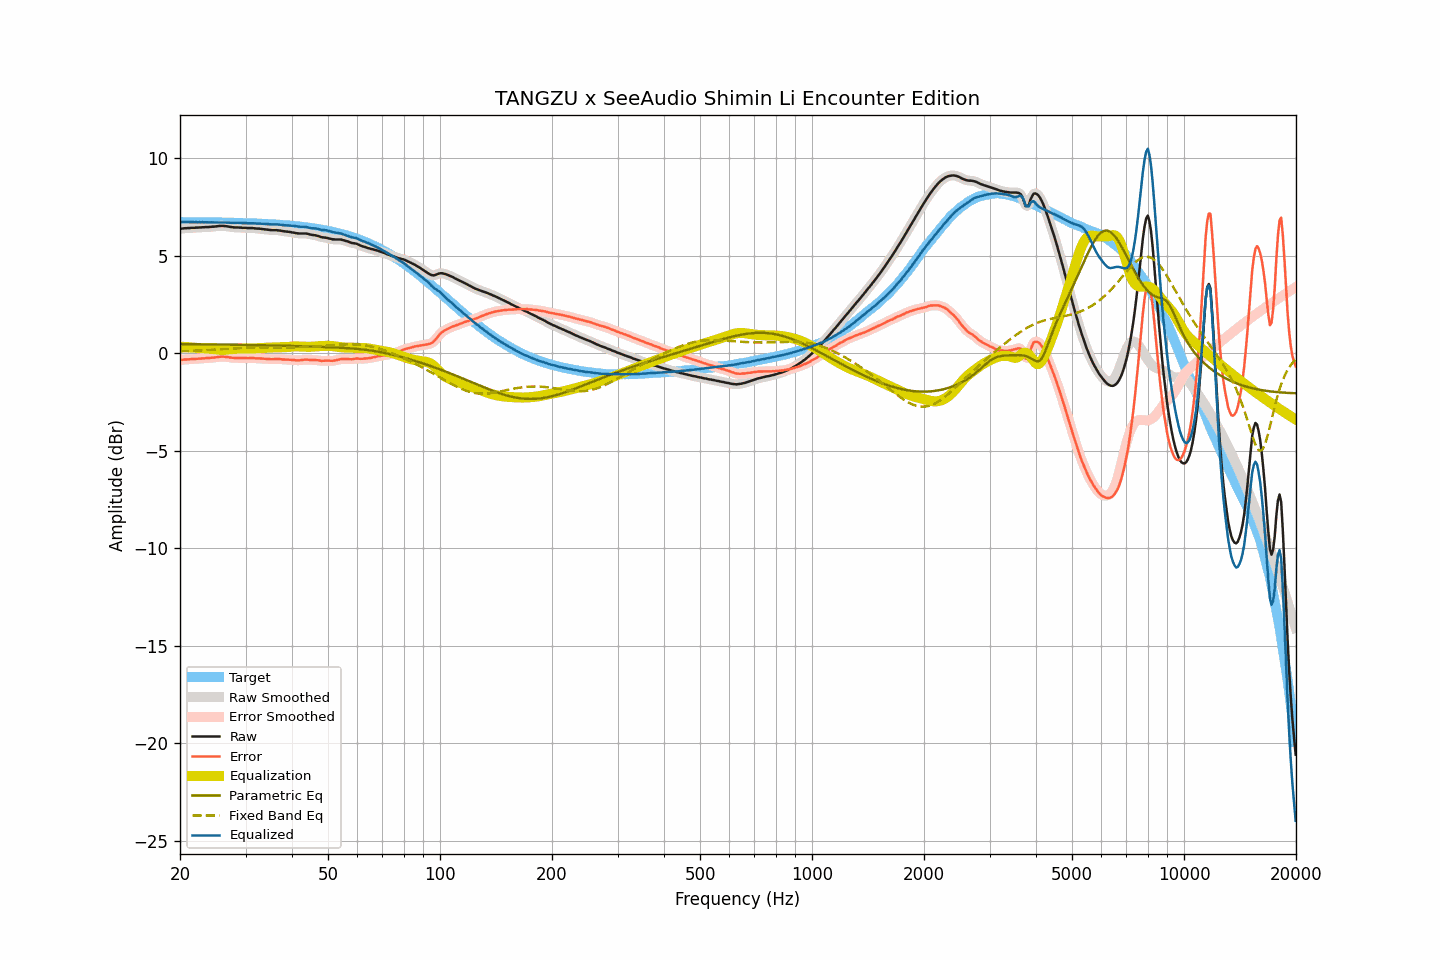

The file beside this chart, header and first rows:
frequency, raw, smoothed, error, error_smoothed, equalization, parametric_eq, fixed_band_eq, equalized_raw, equalized_smoothed, target
20.00, 6.39, 6.39, -0.35, -0.35, 0.34, 0.47, 0.10, 6.73, 6.73, 6.74
20.20, 6.40, 6.40, -0.34, -0.34, 0.34, 0.47, 0.10, 6.74, 6.74, 6.74
20.40, 6.41, 6.41, -0.33, -0.33, 0.33, 0.47, 0.11, 6.74, 6.74, 6.74
20.61, 6.42, 6.42, -0.32, -0.32, 0.32, 0.47, 0.11, 6.74, 6.74, 6.74
20.81, 6.42, 6.42, -0.32, -0.31, 0.32, 0.47, 0.11, 6.73, 6.74, 6.73
21.02, 6.43, 6.43, -0.31, -0.31, 0.31, 0.47, 0.12, 6.74, 6.74, 6.73
21.23, 6.43, 6.43, -0.31, -0.30, 0.30, 0.47, 0.12, 6.73, 6.73, 6.73
21.44, 6.44, 6.43, -0.29, -0.30, 0.30, 0.47, 0.12, 6.74, 6.73, 6.73
21.66, 6.44, 6.44, -0.29, -0.29, 0.29, 0.47, 0.13, 6.73, 6.73, 6.73
21.87, 6.44, 6.44, -0.29, -0.29, 0.29, 0.47, 0.13, 6.73, 6.73, 6.73
22.09, 6.45, 6.44, -0.28, -0.28, 0.28, 0.47, 0.14, 6.73, 6.73, 6.73
22.31, 6.45, 6.45, -0.28, -0.28, 0.28, 0.46, 0.14, 6.73, 6.73, 6.73
22.54, 6.46, 6.46, -0.27, -0.27, 0.27, 0.46, 0.14, 6.73, 6.73, 6.73
22.76, 6.46, 6.46, -0.27, -0.27, 0.27, 0.46, 0.15, 6.73, 6.73, 6.73
22.99, 6.47, 6.47, -0.26, -0.26, 0.26, 0.46, 0.15, 6.73, 6.73, 6.73
23.22, 6.47, 6.47, -0.26, -0.25, 0.26, 0.46, 0.16, 6.72, 6.73, 6.73
23.45, 6.48, 6.47, -0.25, -0.25, 0.25, 0.46, 0.16, 6.73, 6.73, 6.72
23.69, 6.48, 6.48, -0.25, -0.25, 0.25, 0.46, 0.17, 6.72, 6.72, 6.72
23.92, 6.48, 6.48, -0.24, -0.24, 0.24, 0.46, 0.17, 6.72, 6.72, 6.72
24.16, 6.49, 6.49, -0.23, -0.23, 0.23, 0.46, 0.18, 6.72, 6.72, 6.72
24.40, 6.50, 6.49, -0.22, -0.23, 0.22, 0.46, 0.18, 6.72, 6.72, 6.72
24.65, 6.50, 6.50, -0.22, -0.22, 0.21, 0.46, 0.19, 6.71, 6.72, 6.72
24.89, 6.51, 6.51, -0.21, -0.21, 0.20, 0.45, 0.19, 6.71, 6.71, 6.72
25.14, 6.52, 6.52, -0.20, -0.20, 0.20, 0.45, 0.20, 6.71, 6.71, 6.72
25.39, 6.53, 6.53, -0.19, -0.19, 0.19, 0.45, 0.20, 6.72, 6.72, 6.71
25.65, 6.54, 6.54, -0.18, -0.18, 0.18, 0.45, 0.21, 6.72, 6.72, 6.71
25.91, 6.54, 6.54, -0.17, -0.17, 0.18, 0.45, 0.21, 6.72, 6.72, 6.71
26.16, 6.54, 6.54, -0.17, -0.17, 0.18, 0.45, 0.22, 6.72, 6.72, 6.71
26.43, 6.53, 6.53, -0.18, -0.18, 0.18, 0.45, 0.22, 6.71, 6.71, 6.71
26.69, 6.52, 6.52, -0.19, -0.19, 0.19, 0.45, 0.23, 6.71, 6.71, 6.71
26.96, 6.51, 6.50, -0.20, -0.20, 0.20, 0.45, 0.23, 6.71, 6.70, 6.70
27.23, 6.49, 6.49, -0.21, -0.21, 0.21, 0.44, 0.24, 6.70, 6.70, 6.70
27.50, 6.48, 6.48, -0.22, -0.22, 0.22, 0.44, 0.24, 6.70, 6.70, 6.70
27.77, 6.47, 6.47, -0.23, -0.23, 0.23, 0.44, 0.25, 6.69, 6.69, 6.70
28.05, 6.46, 6.46, -0.24, -0.24, 0.23, 0.44, 0.25, 6.69, 6.69, 6.70
28.33, 6.46, 6.46, -0.24, -0.24, 0.24, 0.44, 0.26, 6.70, 6.69, 6.69
28.62, 6.46, 6.45, -0.24, -0.24, 0.24, 0.44, 0.26, 6.70, 6.70, 6.69
28.90, 6.45, 6.45, -0.24, -0.24, 0.24, 0.44, 0.27, 6.69, 6.69, 6.69
29.19, 6.45, 6.44, -0.24, -0.24, 0.24, 0.44, 0.27, 6.69, 6.69, 6.69
29.48, 6.44, 6.44, -0.25, -0.24, 0.24, 0.43, 0.27, 6.68, 6.69, 6.69
29.78, 6.44, 6.44, -0.25, -0.25, 0.24, 0.43, 0.28, 6.68, 6.68, 6.68
30.08, 6.44, 6.43, -0.24, -0.25, 0.24, 0.43, 0.28, 6.68, 6.68, 6.68
30.38, 6.43, 6.43, -0.25, -0.25, 0.25, 0.43, 0.28, 6.67, 6.68, 6.68
30.68, 6.43, 6.43, -0.25, -0.25, 0.25, 0.43, 0.29, 6.67, 6.68, 6.67
30.99, 6.43, 6.43, -0.24, -0.24, 0.25, 0.43, 0.29, 6.67, 6.67, 6.67
31.30, 6.43, 6.42, -0.24, -0.24, 0.25, 0.42, 0.29, 6.68, 6.67, 6.67
31.61, 6.42, 6.42, -0.25, -0.25, 0.25, 0.42, 0.29, 6.67, 6.67, 6.67
31.93, 6.41, 6.41, -0.25, -0.25, 0.25, 0.42, 0.30, 6.66, 6.66, 6.66
32.24, 6.40, 6.40, -0.26, -0.26, 0.26, 0.42, 0.30, 6.65, 6.66, 6.66
32.57, 6.40, 6.39, -0.26, -0.26, 0.26, 0.42, 0.30, 6.66, 6.65, 6.66
32.89, 6.39, 6.39, -0.26, -0.26, 0.27, 0.42, 0.30, 6.65, 6.65, 6.65
33.22, 6.38, 6.38, -0.27, -0.27, 0.27, 0.42, 0.30, 6.65, 6.65, 6.65
33.55, 6.37, 6.37, -0.28, -0.28, 0.28, 0.41, 0.30, 6.65, 6.65, 6.64
33.89, 6.36, 6.36, -0.28, -0.28, 0.28, 0.41, 0.30, 6.64, 6.64, 6.64
34.23, 6.35, 6.35, -0.29, -0.29, 0.29, 0.41, 0.30, 6.64, 6.64, 6.64
34.57, 6.34, 6.34, -0.29, -0.29, 0.29, 0.41, 0.30, 6.63, 6.63, 6.63
34.92, 6.33, 6.33, -0.30, -0.30, 0.29, 0.41, 0.30, 6.62, 6.62, 6.63
35.27, 6.32, 6.32, -0.30, -0.30, 0.30, 0.40, 0.30, 6.61, 6.62, 6.62
35.62, 6.32, 6.32, -0.30, -0.30, 0.30, 0.40, 0.30, 6.61, 6.61, 6.62
35.97, 6.32, 6.32, -0.29, -0.30, 0.30, 0.40, 0.30, 6.61, 6.61, 6.61
... 635 more rows
